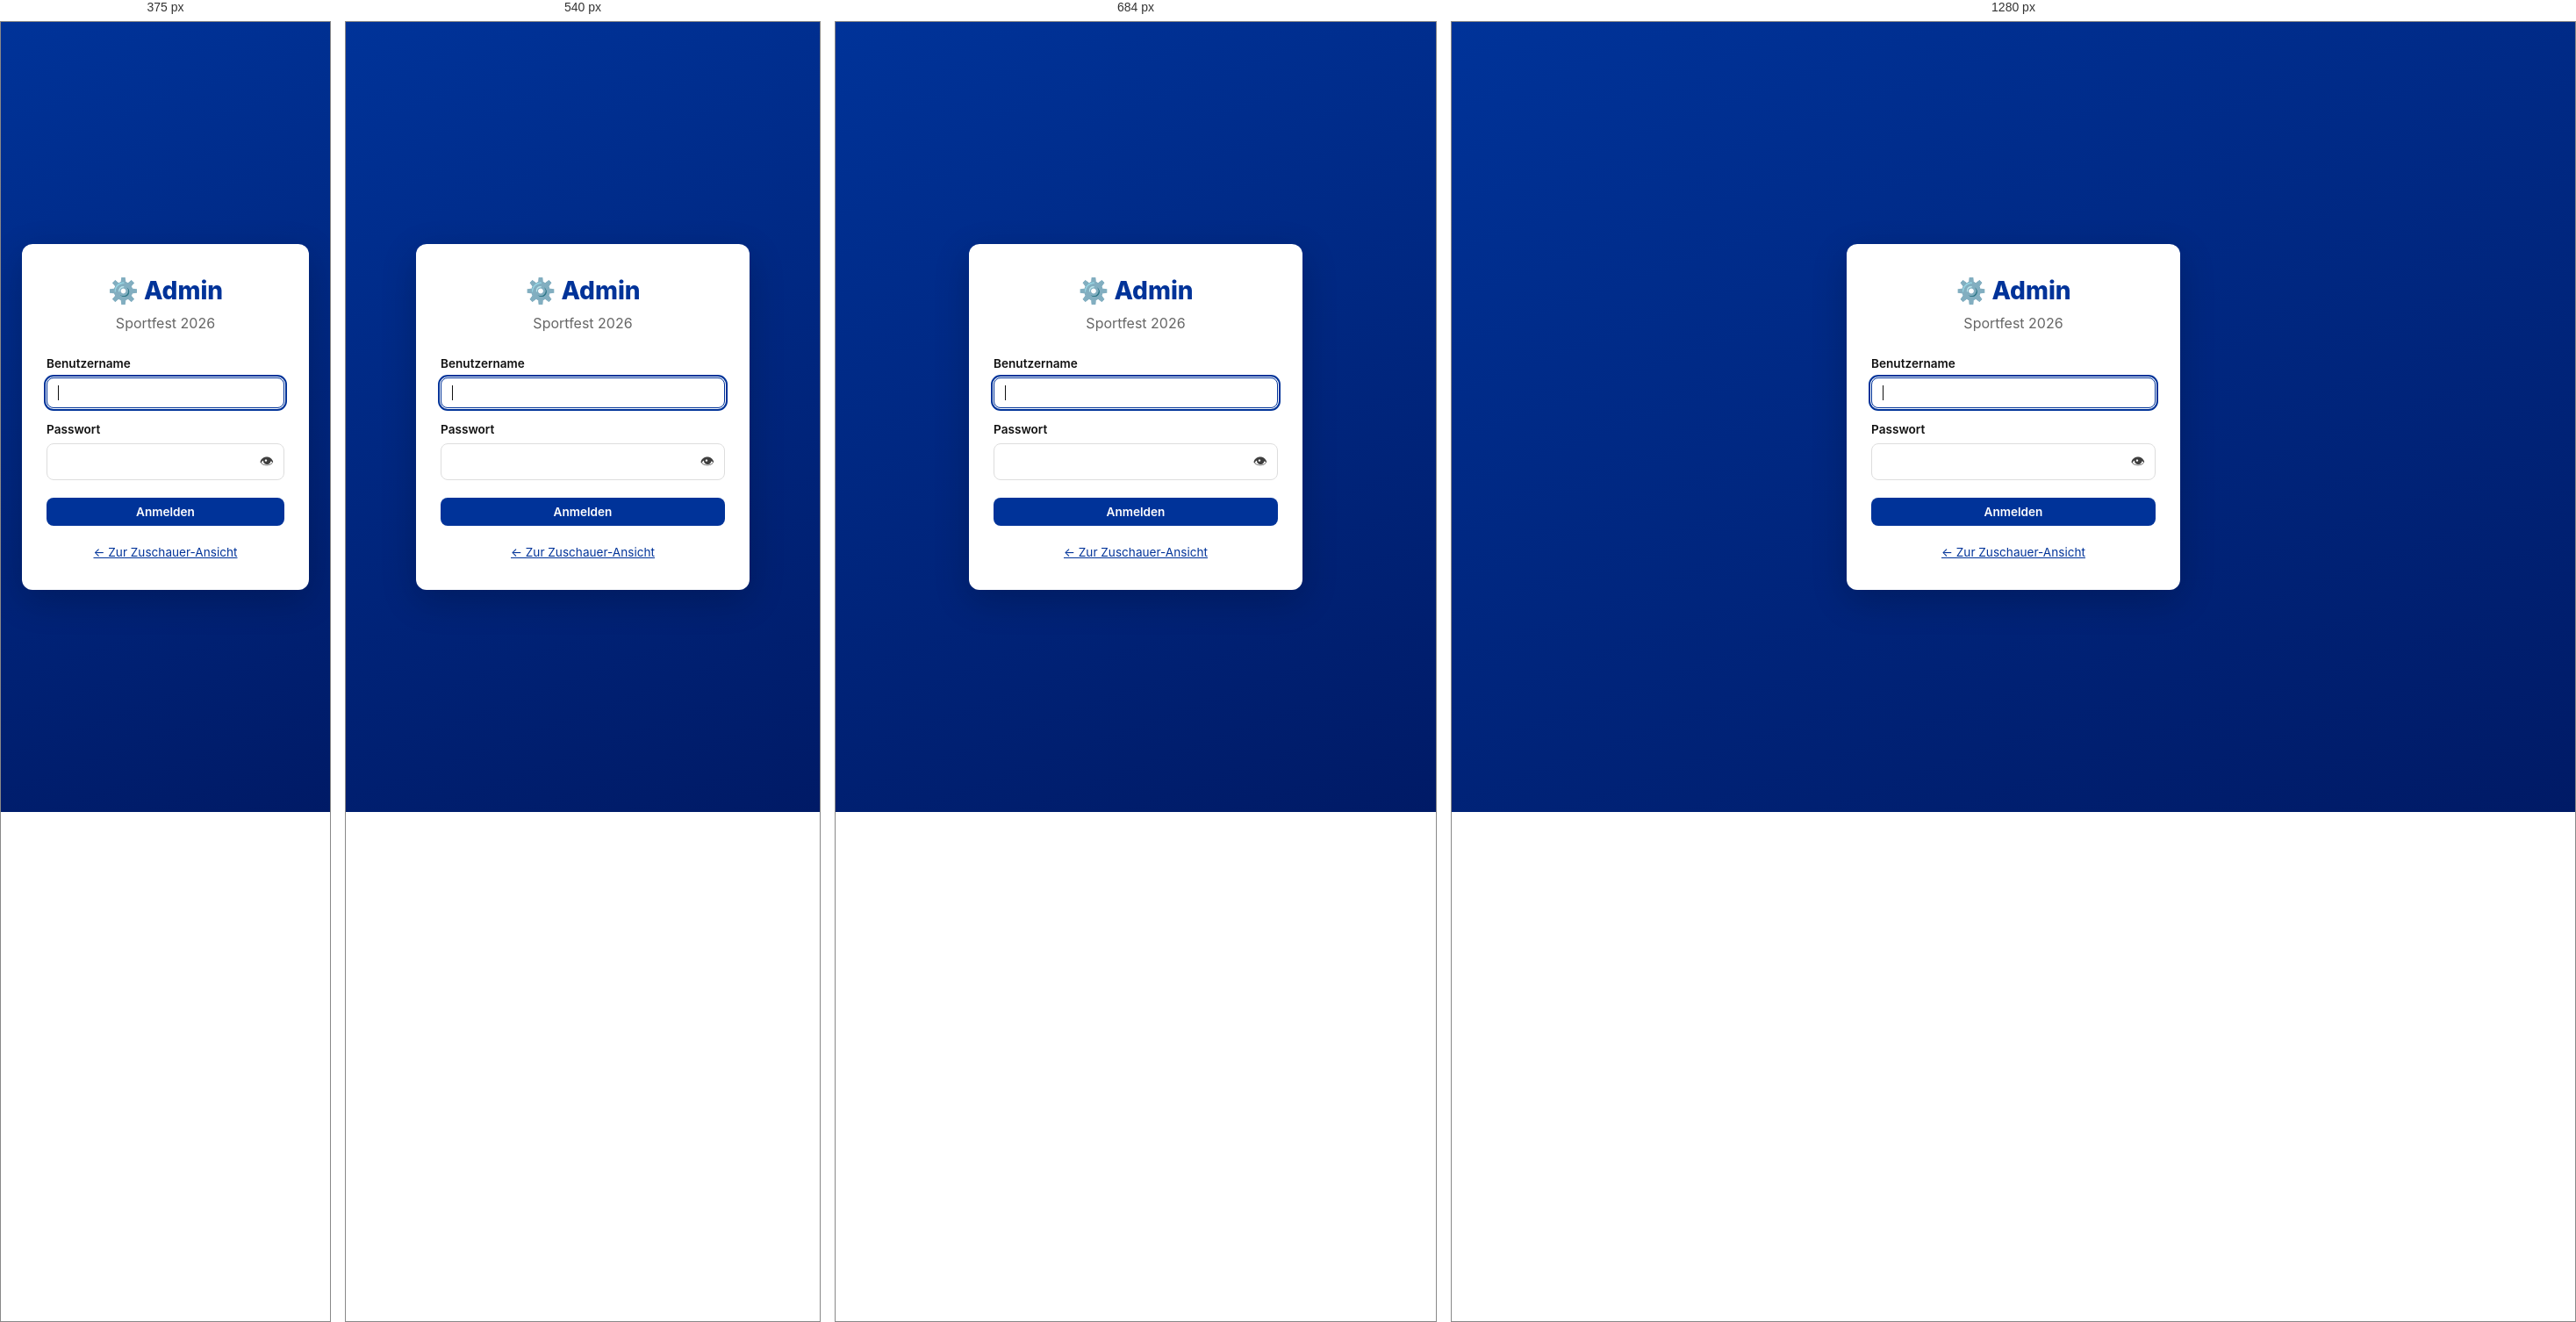
Rendered at 375 px, 540 px, 684 px and 1280 px, left to right.

<!-- file: admin-login.html -->
<!DOCTYPE html>
<html lang="de">
<head>
  <meta charset="UTF-8">
  <meta name="viewport" content="width=device-width, initial-scale=1.0">
  <title>Anmelden — Sportfest 2026 Admin</title>
  <link rel="stylesheet" href="/style.css">
</head>
<body class="login-page">
  <main class="login-card">
    <div class="login-header">
      <h1>⚙️ Admin</h1>
      <p>Sportfest 2026</p>
    </div>

    <form id="login-form" class="login-form">
      <label for="username">Benutzername</label>
      <input type="text" id="username" name="username" autocomplete="username" required autofocus>

      <label for="password">Passwort</label>
      <div class="password-field-wrap">
        <input type="password" id="password" name="password" autocomplete="current-password" required>
        <button type="button" class="pw-toggle-btn" id="btn-toggle-login-pw" aria-label="Passwort anzeigen">👁</button>
      </div>

      <p class="login-error" id="login-error" style="display:none;"></p>

      <button type="submit" class="btn btn-primary login-submit" id="btn-login">Anmelden</button>
    </form>

    <p class="login-footer">
      <a href="/">← Zur Zuschauer-Ansicht</a>
    </p>
  </main>

  <script>
    const form = document.getElementById('login-form');
    const errorEl = document.getElementById('login-error');
    const btn = document.getElementById('btn-login');
    const passwordInput = document.getElementById('password');
    const toggleBtn = document.getElementById('btn-toggle-login-pw');

    toggleBtn.addEventListener('click', () => {
      const show = passwordInput.type === 'password';
      passwordInput.type = show ? 'text' : 'password';
      toggleBtn.textContent = show ? '🙈' : '👁';
      toggleBtn.setAttribute('aria-label', show ? 'Passwort verbergen' : 'Passwort anzeigen');
    });

    fetch('/api/auth/me', { credentials: 'same-origin' })
      .then(res => {
        if (res.ok) window.location.href = '/admin';
      })
      .catch(() => {});

    form.addEventListener('submit', async (e) => {
      e.preventDefault();
      errorEl.style.display = 'none';
      btn.disabled = true;
      btn.textContent = 'Wird angemeldet…';

      try {
        const res = await fetch('/api/auth/login', {
          method: 'POST',
          headers: { 'Content-Type': 'application/json' },
          credentials: 'same-origin',
          body: JSON.stringify({
            username: document.getElementById('username').value.trim(),
            password: passwordInput.value
          })
        });
        const result = await res.json();
        if (!res.ok) {
          throw new Error(result.error || 'Anmeldung fehlgeschlagen');
        }
        window.location.href = '/admin';
      } catch (err) {
        errorEl.textContent = err.message;
        errorEl.style.display = 'block';
        btn.disabled = false;
        btn.textContent = 'Anmelden';
      }
    });
  </script>
</body>
</html>


/* @media block from style.css */
@media (max-width: 768px) {
  body.admin-page .report-toolbar {
    flex-direction: column;
    align-items: stretch;
  }

  body.admin-page .report-toolbar .btn {
    width: 100%;
  }

  body.admin-page .report-preview {
    font-size: 0.72rem;
    max-height: 55vh;
  }
}

/* @media block from style.css */
@media (min-width: 600px) {
  .header h1 {
    font-size: 2.25rem;
  }

  .score {
    font-size: 3.5rem;
    min-width: 56px;
  }

  .team-name {
    font-size: 1.15rem;
  }

  .container {
    padding: 2rem 1.5rem 3rem;
  }
}

/* @media block from style.css */
@media (max-width: 600px) {
  .header {
    padding: 0.75rem 1rem;
  }

  .header h1 {
    font-size: 1.1rem;
  }

  .header .date {
    font-size: 0.72rem;
  }

  .header .live-indicator {
    font-size: 0.72rem;
    padding: 0.2rem 0.6rem;
    margin-top: 0.35rem;
  }

  .match-card {
    padding: 0.7rem 0.75rem;
  }

  .match-card-meta {
    margin-bottom: 0.25rem;
  }

  .match-time,
  .match-sport {
    font-size: 0.72rem;
  }

  .badge {
    font-size: 0.6rem;
    padding: 0.15rem 0.45rem;
  }

  .match-score-layout {
    gap: 0.3rem;
    align-items: center;
  }

  .team-column .team-name {
    font-size: 0.78rem;
    line-height: 1.25;
  }

  .score {
    font-size: 1.85rem;
    min-width: 28px;
  }

  .score-separator {
    font-size: 1.1rem;
  }

  .match-score-center {
    padding-top: 0;
  }

  .team-goal-item,
  .point-chip {
    font-size: 0.62rem;
  }

  .card-penalty-badge {
    font-size: 0.6rem;
  }

  .match-timer {
    font-size: 0.75rem;
    margin-top: 0.3rem;
  }

  .leaderboard-section {
    padding: 0.75rem;
    margin-top: 1rem;
  }

  .leaderboard-title {
    font-size: 0.95rem;
    margin-bottom: 0.5rem;
  }

  .standings-tab {
    font-size: 0.8rem;
    padding: 0.5rem 0.4rem;
  }

  .podium-card {
    padding: 0.65rem;
  }

  .podium-team {
    font-size: 0.9rem;
  }

  .leaderboard-table .col-td {
    display: none;
  }

  .container {
    padding: 0.65rem 0.55rem 1.5rem;
  }

  .match-list {
    gap: 0.65rem;
  }

  .footer {
    font-size: 0.68rem;
    margin-top: 1rem;
  }

  body.has-push-bar {
    padding-bottom: 4.75rem;
  }

  .push-toggle-text strong {
    font-size: 0.85rem;
  }

  .push-toggle-text small {
    font-size: 0.7rem;
  }
}

/* @media block from style.css */
@media (max-width: 480px) {
  .score {
    font-size: 1.75rem;
    min-width: 28px;
  }

  .team-column .team-name {
    font-size: 0.75rem;
  }

  .team-goal-item {
    font-size: 0.6rem;
  }

  .point-chip {
    font-size: 0.62rem;
    padding: 0.1rem 0.35rem;
  }

  .point-history-title {
    font-size: 0.65rem;
  }

  .match-score-row {
    gap: 0.25rem;
  }

  .scoring-row {
    padding: 0.6rem;
  }

  .form-row {
    flex-direction: column;
    align-items: stretch;
  }

  .form-row input,
  .form-row select {
    width: 100%;
  }
}

/* @media block from style.css */
@media (max-width: 768px) {
  body.admin-page {
    padding-bottom: calc(4.5rem + env(safe-area-inset-bottom));
  }

  body.admin-page.role-schiri {
    padding-bottom: calc(1rem + env(safe-area-inset-bottom));
  }

  body.admin-page .admin-header {
    padding: 0.75rem 0.85rem;
    position: sticky;
    top: 0;
    z-index: 120;
    box-shadow: 0 2px 12px rgba(0, 0, 0, 0.12);
  }

  body.admin-page .admin-header h1 {
    font-size: 1.05rem;
    line-height: 1.3;
  }

  body.admin-page .admin-header-links {
    gap: 0.45rem 0.75rem;
    margin-top: 0.45rem;
  }

  body.admin-page .admin-user-badge {
    width: 100%;
    font-size: 0.78rem;
  }

  body.admin-page .admin-logout-btn {
    font-size: 0.75rem;
    padding: 0.35rem 0.6rem;
  }

  body.admin-page .admin-header-links a {
    font-size: 0.75rem;
  }

  body.admin-page .visitor-stats-bar {
    width: 100%;
    justify-content: center;
    font-size: 0.72rem;
  }

  body.admin-page .visitor-stats-grid {
    grid-template-columns: 1fr;
  }

  body.admin-page .admin-container {
    padding: 0.85rem 0.65rem 1rem;
    padding-bottom: calc(4.5rem + env(safe-area-inset-bottom));
    max-width: 100%;
  }

  body.admin-page .admin-chat-messages {
    max-height: calc(100vh - 280px);
    min-height: 220px;
  }

  body.admin-page .admin-chat-form .btn {
    min-height: 48px;
  }

  body.admin-page .admin-tabs {
    position: fixed;
    bottom: 0;
    left: 0;
    right: 0;
    top: auto;
    z-index: 110;
    margin: 0;
    padding: 0.4rem 0.35rem;
    padding-bottom: max(0.4rem, env(safe-area-inset-bottom));
    background: var(--white);
    border-top: 2px solid var(--blue);
    box-shadow: 0 -4px 20px rgba(0, 51, 153, 0.12);
    gap: 0.25rem;
  }

  body.admin-page.role-schiri .admin-tabs {
    display: none;
  }

  body.admin-page .admin-tab {
    flex: 1;
    font-size: 0.68rem;
    padding: 0.5rem 0.25rem;
    border-radius: 10px;
    line-height: 1.2;
  }

  body.admin-page .section {
    padding: 0.85rem;
    border-radius: 10px;
  }

  body.admin-page .section h2 {
    font-size: 1rem;
  }

  body.admin-page .scoring-row {
    padding: 1rem 0.85rem;
    border: 1px solid var(--border);
    border-radius: 12px;
    gap: 0.85rem;
  }

  body.admin-page .scoring-scoreboard {
    gap: 0.5rem;
  }

  body.admin-page .scoring-team {
    font-size: 0.82rem;
    min-width: 0;
    line-height: 1.25;
  }

  body.admin-page .scoring-score {
    font-size: 2rem;
    min-width: 42px;
  }

  body.admin-page .btn-score {
    min-width: 48px;
    min-height: 48px;
    font-size: 1.35rem;
    padding: 0.35rem 0.75rem;
    border-radius: 12px;
  }

  body.admin-page .scoring-controls {
    gap: 0.5rem;
  }

  body.admin-page .scoring-actions .btn {
    flex: 1;
    min-height: 44px;
    font-size: 0.8rem;
  }

  body.admin-page .penalty-form {
    padding: 0.75rem;
  }

  body.admin-page .penalty-form-row {
    flex-direction: column;
    align-items: stretch;
    gap: 0.35rem;
  }

  body.admin-page .penalty-label {
    min-width: 0;
  }

  body.admin-page .penalty-type-grid {
    grid-template-columns: repeat(2, 1fr);
  }

  body.admin-page .admin-penalty-item {
    flex-direction: column;
    align-items: stretch;
    gap: 0.5rem;
  }

  body.admin-page .modal-box {
    width: calc(100% - 1.5rem);
    max-height: 85vh;
    overflow-y: auto;
  }

  body.admin-page .goal-player-list {
    max-height: 50vh;
  }

  body.admin-page table {
    font-size: 0.75rem;
  }

  body.admin-page .admin-toast {
    bottom: calc(4.75rem + env(safe-area-inset-bottom));
    font-size: 0.82rem;
  }

  body.admin-page.role-schiri .admin-toast {
    bottom: calc(1rem + env(safe-area-inset-bottom));
  }
}